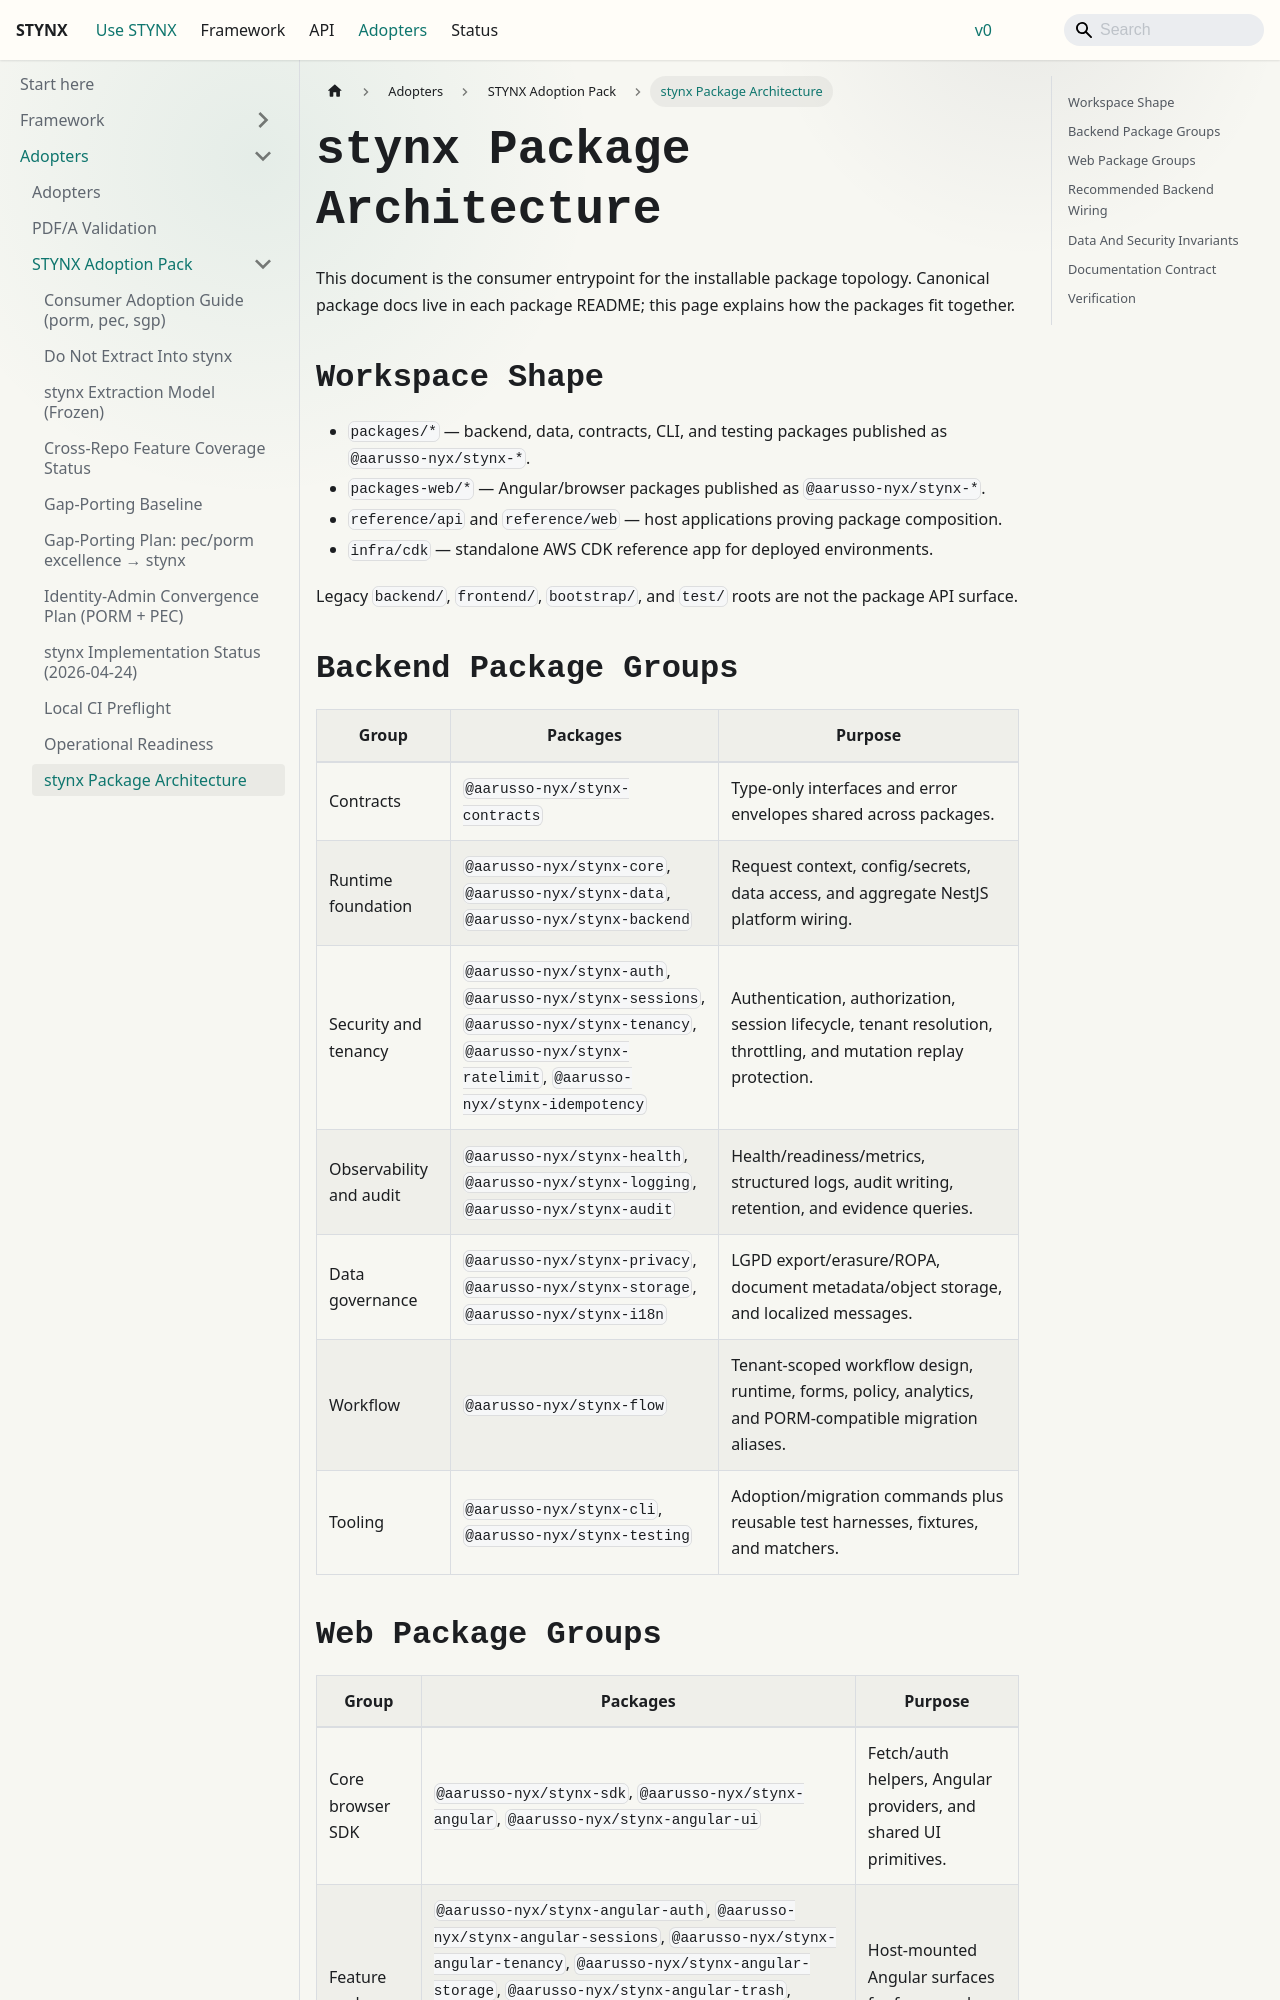

repository: aarusso-nyx/stynx · page: docs/adopters/stynx/package-architecture/index.html · generator: docusaurus

# stynx Package Architecture

This document is the consumer entrypoint for the installable package topology.
Canonical package docs live in each package README; this page explains how the
packages fit together.

## Workspace Shape

- `packages/*` — backend, data, contracts, CLI, and testing packages published
  as `@aarusso-nyx/stynx-*`.
- `packages-web/*` — Angular/browser packages published as `@aarusso-nyx/stynx-*`.
- `reference/api` and `reference/web` — host applications proving package
  composition.
- `infra/cdk` — standalone AWS CDK reference app for deployed environments.

Legacy `backend/`, `frontend/`, `bootstrap/`, and `test/` roots are not the
package API surface.

## Backend Package Groups

| Group                   | Packages                                                                                                         | Purpose                                                                                                          |
| ----------------------- | ---------------------------------------------------------------------------------------------------------------- | ---------------------------------------------------------------------------------------------------------------- |
| Contracts               | `@aarusso-nyx/stynx-contracts`                                                                                           | Type-only interfaces and error envelopes shared across packages.                                                 |
| Runtime foundation      | `@aarusso-nyx/stynx-core`, `@aarusso-nyx/stynx-data`, `@aarusso-nyx/stynx-backend`                                                       | Request context, config/secrets, data access, and aggregate NestJS platform wiring.                              |
| Security and tenancy    | `@aarusso-nyx/stynx-auth`, `@aarusso-nyx/stynx-sessions`, `@aarusso-nyx/stynx-tenancy`, `@aarusso-nyx/stynx-ratelimit`, `@aarusso-nyx/stynx-idempotency` | Authentication, authorization, session lifecycle, tenant resolution, throttling, and mutation replay protection. |
| Observability and audit | `@aarusso-nyx/stynx-health`, `@aarusso-nyx/stynx-logging`, `@aarusso-nyx/stynx-audit`                                                    | Health/readiness/metrics, structured logs, audit writing, retention, and evidence queries.                       |
| Data governance         | `@aarusso-nyx/stynx-privacy`, `@aarusso-nyx/stynx-storage`, `@aarusso-nyx/stynx-i18n`                                                    | LGPD export/erasure/ROPA, document metadata/object storage, and localized messages.                              |
| Workflow                | `@aarusso-nyx/stynx-flow`                                                                                                | Tenant-scoped workflow design, runtime, forms, policy, analytics, and PORM-compatible migration aliases.         |
| Tooling                 | `@aarusso-nyx/stynx-cli`, `@aarusso-nyx/stynx-testing`                                                                           | Adoption/migration commands plus reusable test harnesses, fixtures, and matchers.                                |
